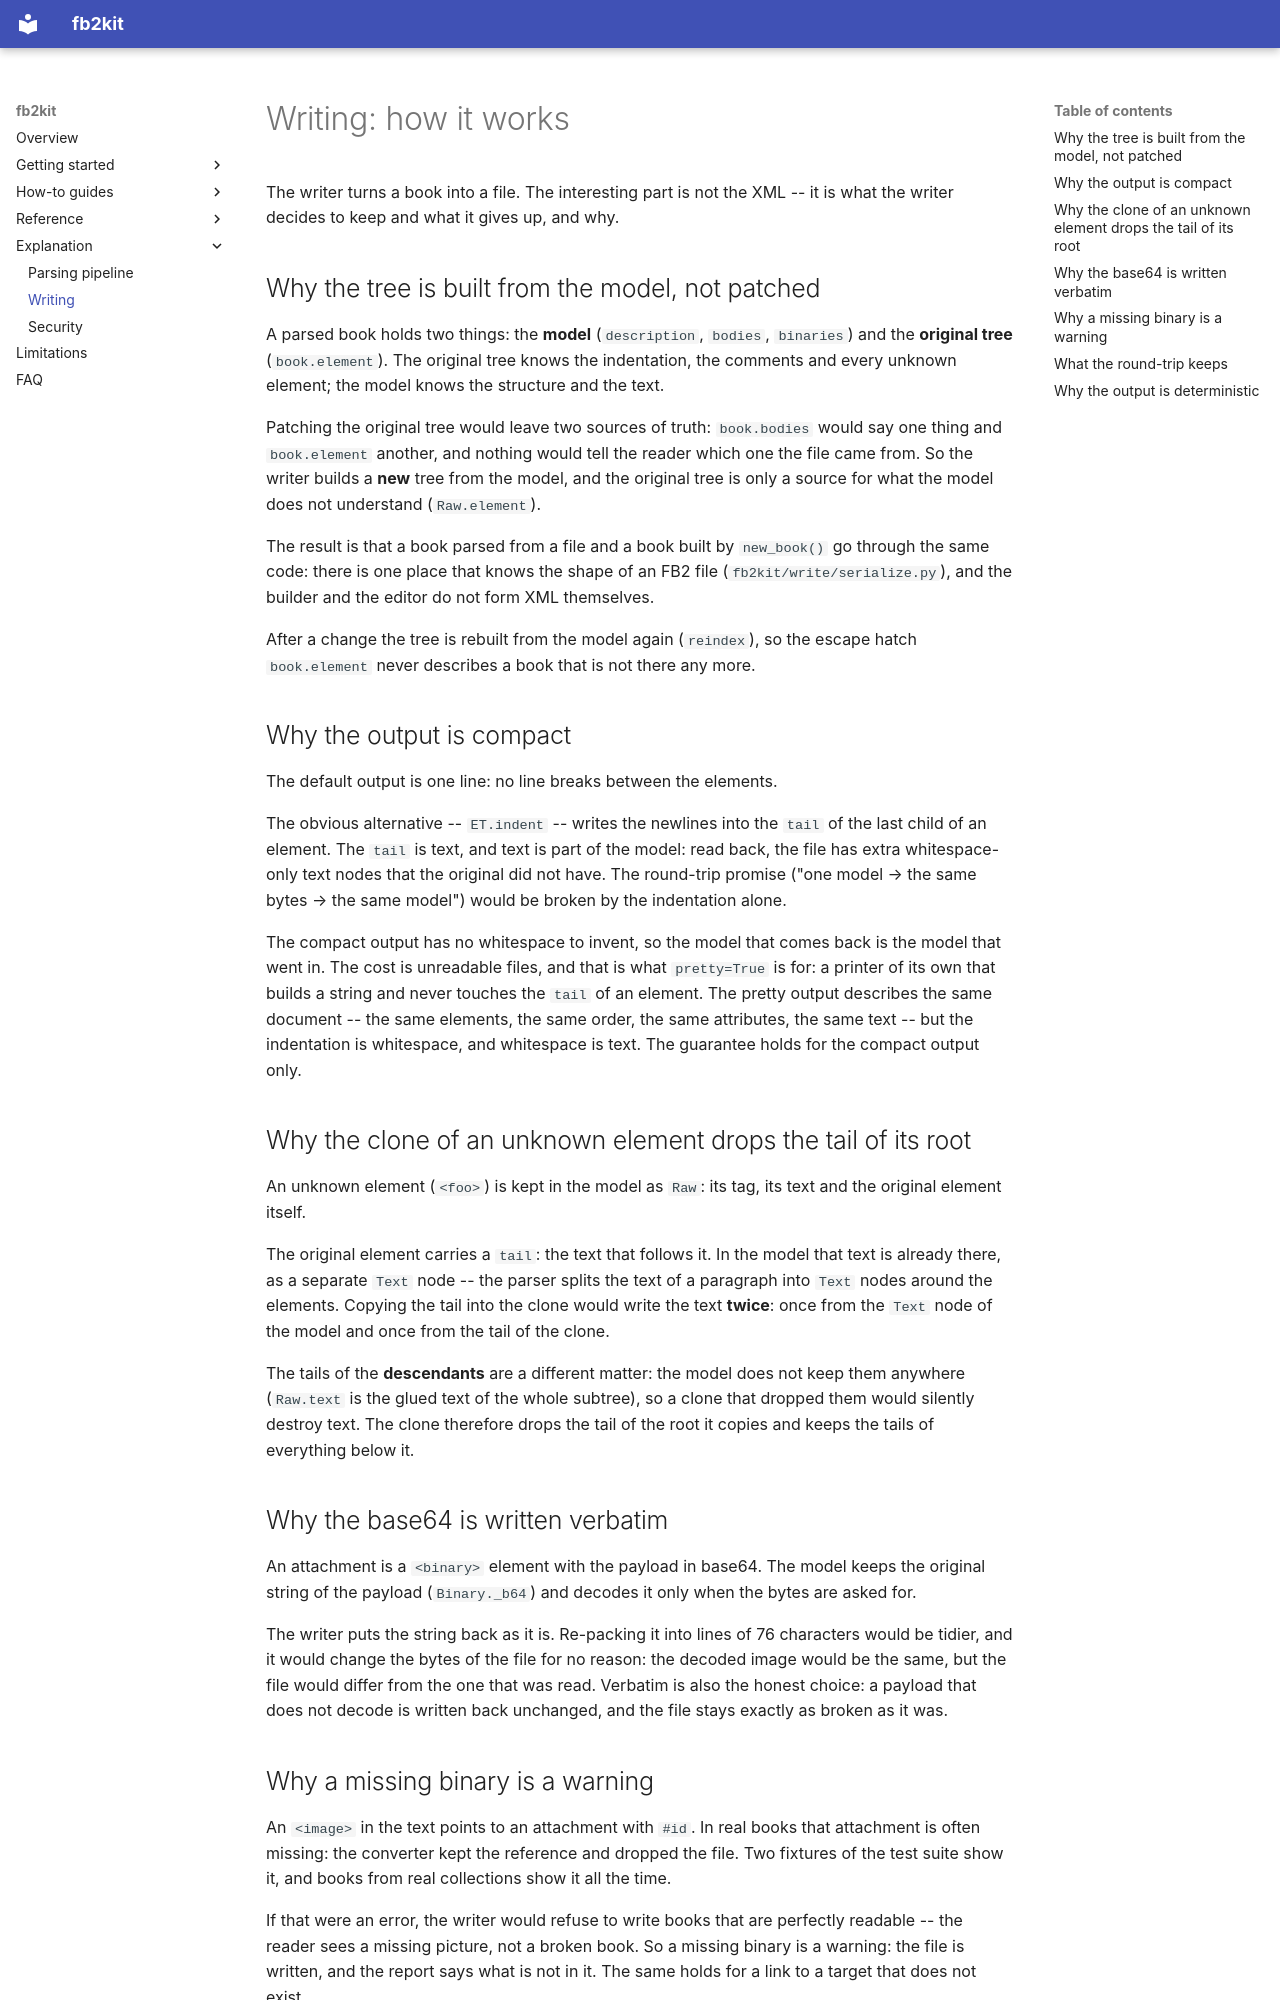

repository: EugeneSCH/fb2kit · page: explanation/writing/index.html · generator: mkdocs

# Writing: how it works

The writer turns a book into a file. The interesting part is not the XML -- it is what the writer
decides to keep and what it gives up, and why.

## Why the tree is built from the model, not patched

A parsed book holds two things: the **model** (`description`, `bodies`, `binaries`) and the
**original tree** (`book.element`). The original tree knows the indentation, the comments and every
unknown element; the model knows the structure and the text.

Patching the original tree would leave two sources of truth: `book.bodies` would say one thing and
`book.element` another, and nothing would tell the reader which one the file came from. So the
writer builds a **new** tree from the model, and the original tree is only a source for what the
model does not understand (`Raw.element`).

The result is that a book parsed from a file and a book built by `new_book()` go through the same
code: there is one place that knows the shape of an FB2 file
(`fb2kit/write/serialize.py`), and the builder and the editor do not form XML themselves.

After a change the tree is rebuilt from the model again (`reindex`), so the escape hatch
`book.element` never describes a book that is not there any more.

## Why the output is compact

The default output is one line: no line breaks between the elements.

The obvious alternative -- `ET.indent` -- writes the newlines into the `tail` of the last child of
an element. The `tail` is text, and text is part of the model: read back, the file has extra
whitespace-only text nodes that the original did not have. The round-trip promise ("one model →
the same bytes → the same model") would be broken by the indentation alone.

The compact output has no whitespace to invent, so the model that comes back is the model that went
in. The cost is unreadable files, and that is what `pretty=True` is for: a printer of its own that
builds a string and never touches the `tail` of an element. The pretty output describes the same
document -- the same elements, the same order, the same attributes, the same text -- but the
indentation is whitespace, and whitespace is text. The guarantee holds for the compact output only.

## Why the clone of an unknown element drops the tail of its root

An unknown element (`<foo>`) is kept in the model as `Raw`: its tag, its text and the original
element itself.

The original element carries a `tail`: the text that follows it. In the model that text is already
there, as a separate `Text` node -- the parser splits the text of a paragraph into `Text` nodes
around the elements. Copying the tail into the clone would write the text **twice**: once from the
`Text` node of the model and once from the tail of the clone.

The tails of the **descendants** are a different matter: the model does not keep them anywhere
(`Raw.text` is the glued text of the whole subtree), so a clone that dropped them would silently
destroy text. The clone therefore drops the tail of the root it copies and keeps the tails of
everything below it.

## Why the base64 is written verbatim

An attachment is a `<binary>` element with the payload in base64. The model keeps the original
string of the payload (`Binary._b64`) and decodes it only when the bytes are asked for.

The writer puts the string back as it is. Re-packing it into lines of 76 characters would be
tidier, and it would change the bytes of the file for no reason: the decoded image would be the
same, but the file would differ from the one that was read. Verbatim is also the honest choice: a
payload that does not decode is written back unchanged, and the file stays exactly as broken as it
was.
